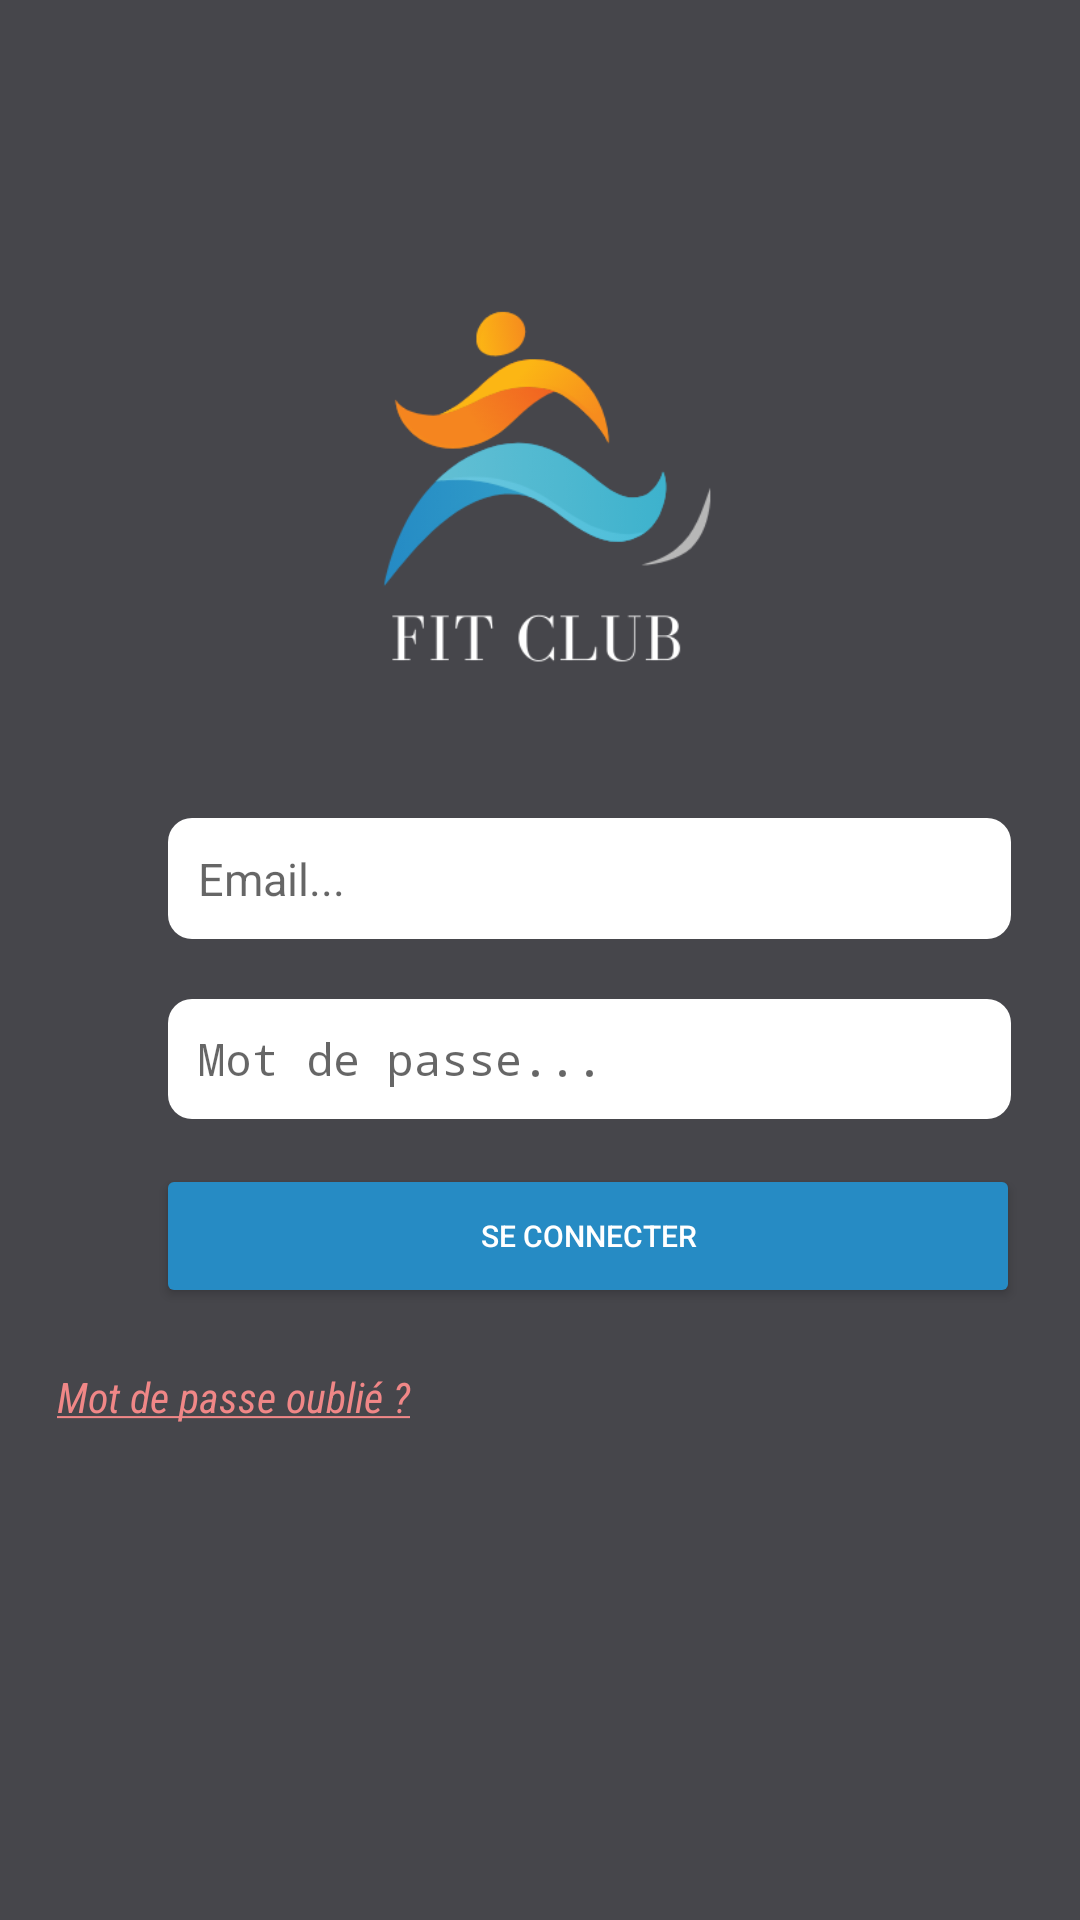

The Android layout XML behind this screen, and the referenced resources:
<!-- AndroidManifest.xml: activity theme Theme.AppCompat.DayNight.NoActionBar -->
<!-- res/layout/activity_main.xml -->
<?xml version="1.0" encoding="utf-8"?>
<LinearLayout

    xmlns:android="http://schemas.android.com/apk/res/android"
    xmlns:app="http://schemas.android.com/apk/res-auto"
    xmlns:tools="http://schemas.android.com/tools"
    android:layout_width="match_parent"
    android:layout_height="match_parent"
    android:background="#46464B"
    android:gravity="center"
    android:orientation="vertical">

    <ImageView
        android:id="@+id/logo"
        android:layout_width="135dp"
        android:layout_height="127dp"
        android:src="@drawable/fitgym"
        android:translationY="-50dp" />

    <LinearLayout
        android:layout_width="wrap_content"
        android:layout_height="wrap_content"
        android:orientation="horizontal"
        android:translationX="-20dp">


        <ImageView
            android:id="@+id/img_user"
            android:layout_width="49dp"
            android:layout_height="35dp"
            android:layout_marginLeft="22dp"
            android:layout_marginRight="2dp"
            android:layout_weight="1"
            app:srcCompat="@drawable/male_user_96px" />

        <EditText
            android:id="@+id/email"
            android:layout_width="281dp"
            android:layout_height="wrap_content"
            android:background="@drawable/my_drawables"
            android:hint="Email..."
            android:padding="10dp"
            android:textSize="15dp"/>

    </LinearLayout>


    <LinearLayout
        android:layout_width="wrap_content"
        android:layout_height="wrap_content"
        android:orientation="horizontal"
        android:translationX="-20dp">

        <ImageView
            android:id="@+id/imageView2"
            android:layout_width="53dp"
            android:layout_height="40dp"
            android:layout_marginLeft="20dp"
            android:layout_marginTop="20dp"
            android:layout_weight="1"
            app:srcCompat="@drawable/secure_96px" />

        <EditText
            android:id="@+id/password"
            android:layout_width="281dp"
            android:layout_height="40dp"
            android:layout_marginTop="20dp"
            android:background="@drawable/my_drawables"
            android:hint="Mot de passe..."
            android:textSize="15dp"
            android:inputType="textPassword"
            android:padding="10dp"
            tools:ignore="TouchTargetSizeCheck,TouchTargetSizeCheck,TouchTargetSizeCheck" />
    </LinearLayout>


    <Button
        android:id="@+id/login"
        android:layout_width="288dp"
        android:layout_height="wrap_content"
        android:layout_marginLeft="16dp"
        android:layout_marginTop="15dp"
        android:backgroundTint="#268BC4"
        android:text="Se connecter"
        android:textColor="@color/white"
        android:textSize="10dp"
        tools:ignore="TouchTargetSizeCheck" />


    <TextView
        android:id="@+id/forgotPass"
        android:layout_width="262dp"
        android:layout_height="wrap_content"
        android:layout_marginTop="20dp"
        android:fontFamily="sans-serif-condensed"
        android:text="@string/forgot"
        android:textStyle="italic"
        android:textColor="#F08787"
        android:translationX="-30dp"
        android:linksClickable="true"
        />

    <TextView
        android:id="@+id/textView2"
        android:layout_width="match_parent"
        android:layout_height="wrap_content"
        android:text="Copyright - FIT CLUB"
        android:textColor="#FFFFFF"
        android:translationX="275dp"
        android:translationY="185dp"

        />

    <ProgressBar
        android:id="@+id/progressBar"
        style="?android:attr/progressBarStyle"
        android:layout_width="match_parent"
        android:layout_height="wrap_content"
        android:translationY="-200dp"
        android:visibility="gone"
        />


</LinearLayout>
<!-- resources referenced by this layout -->
<resources>
  <color name="white">#FFFFFFFF</color>
  <!-- drawable fitgym: png bitmap (drawable-v24, 23623 bytes) -->
  <!-- drawable male_user_96px: png bitmap (drawable, 4402 bytes) -->
  <!-- drawable my_drawables (drawable) -->
  <?xml version="1.0" encoding="utf-8"?>
      <shape xmlns:android="http://schemas.android.com/apk/res/android"
          android:shape="rectangle"
          android:padding="10dp">
  
          <solid android:color="#FFFFFF" />
          <corners
             android:radius="8dp" />
      </shape>
  <!-- drawable secure_96px: png bitmap (drawable, 3233 bytes) -->
  <string name="forgot"> <u>Mot de passe oublié ?</u></string>
</resources>
